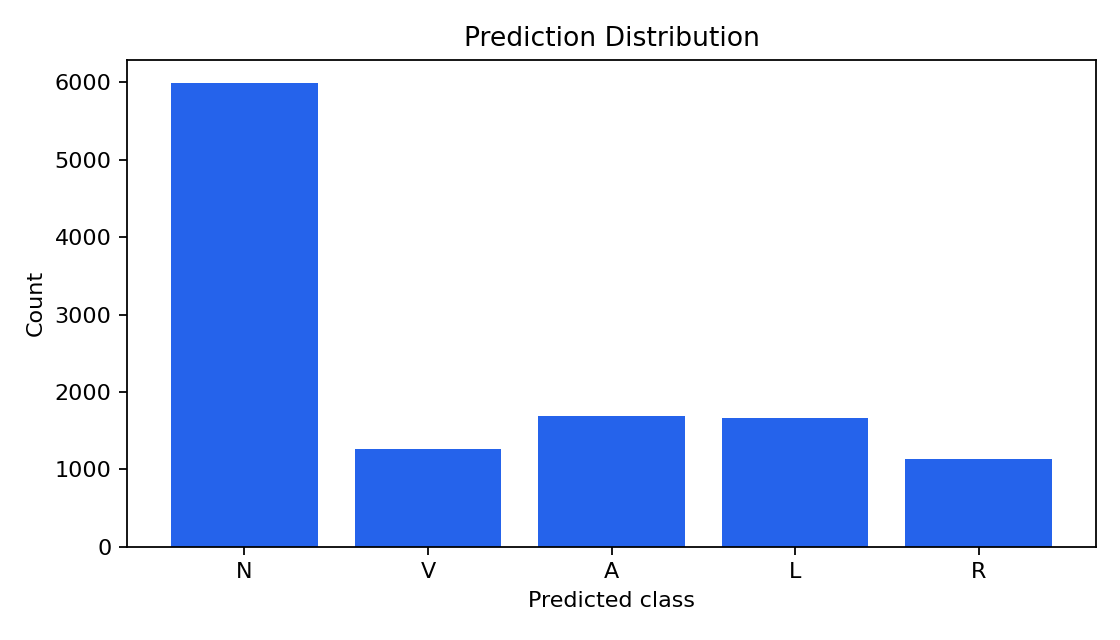

Source data for this figure (header and first rows):
class, count, percentage
N, 5993, 51.01
V, 1260, 10.72
A, 1694, 14.42
L, 1666, 14.18
R, 1136, 9.669
